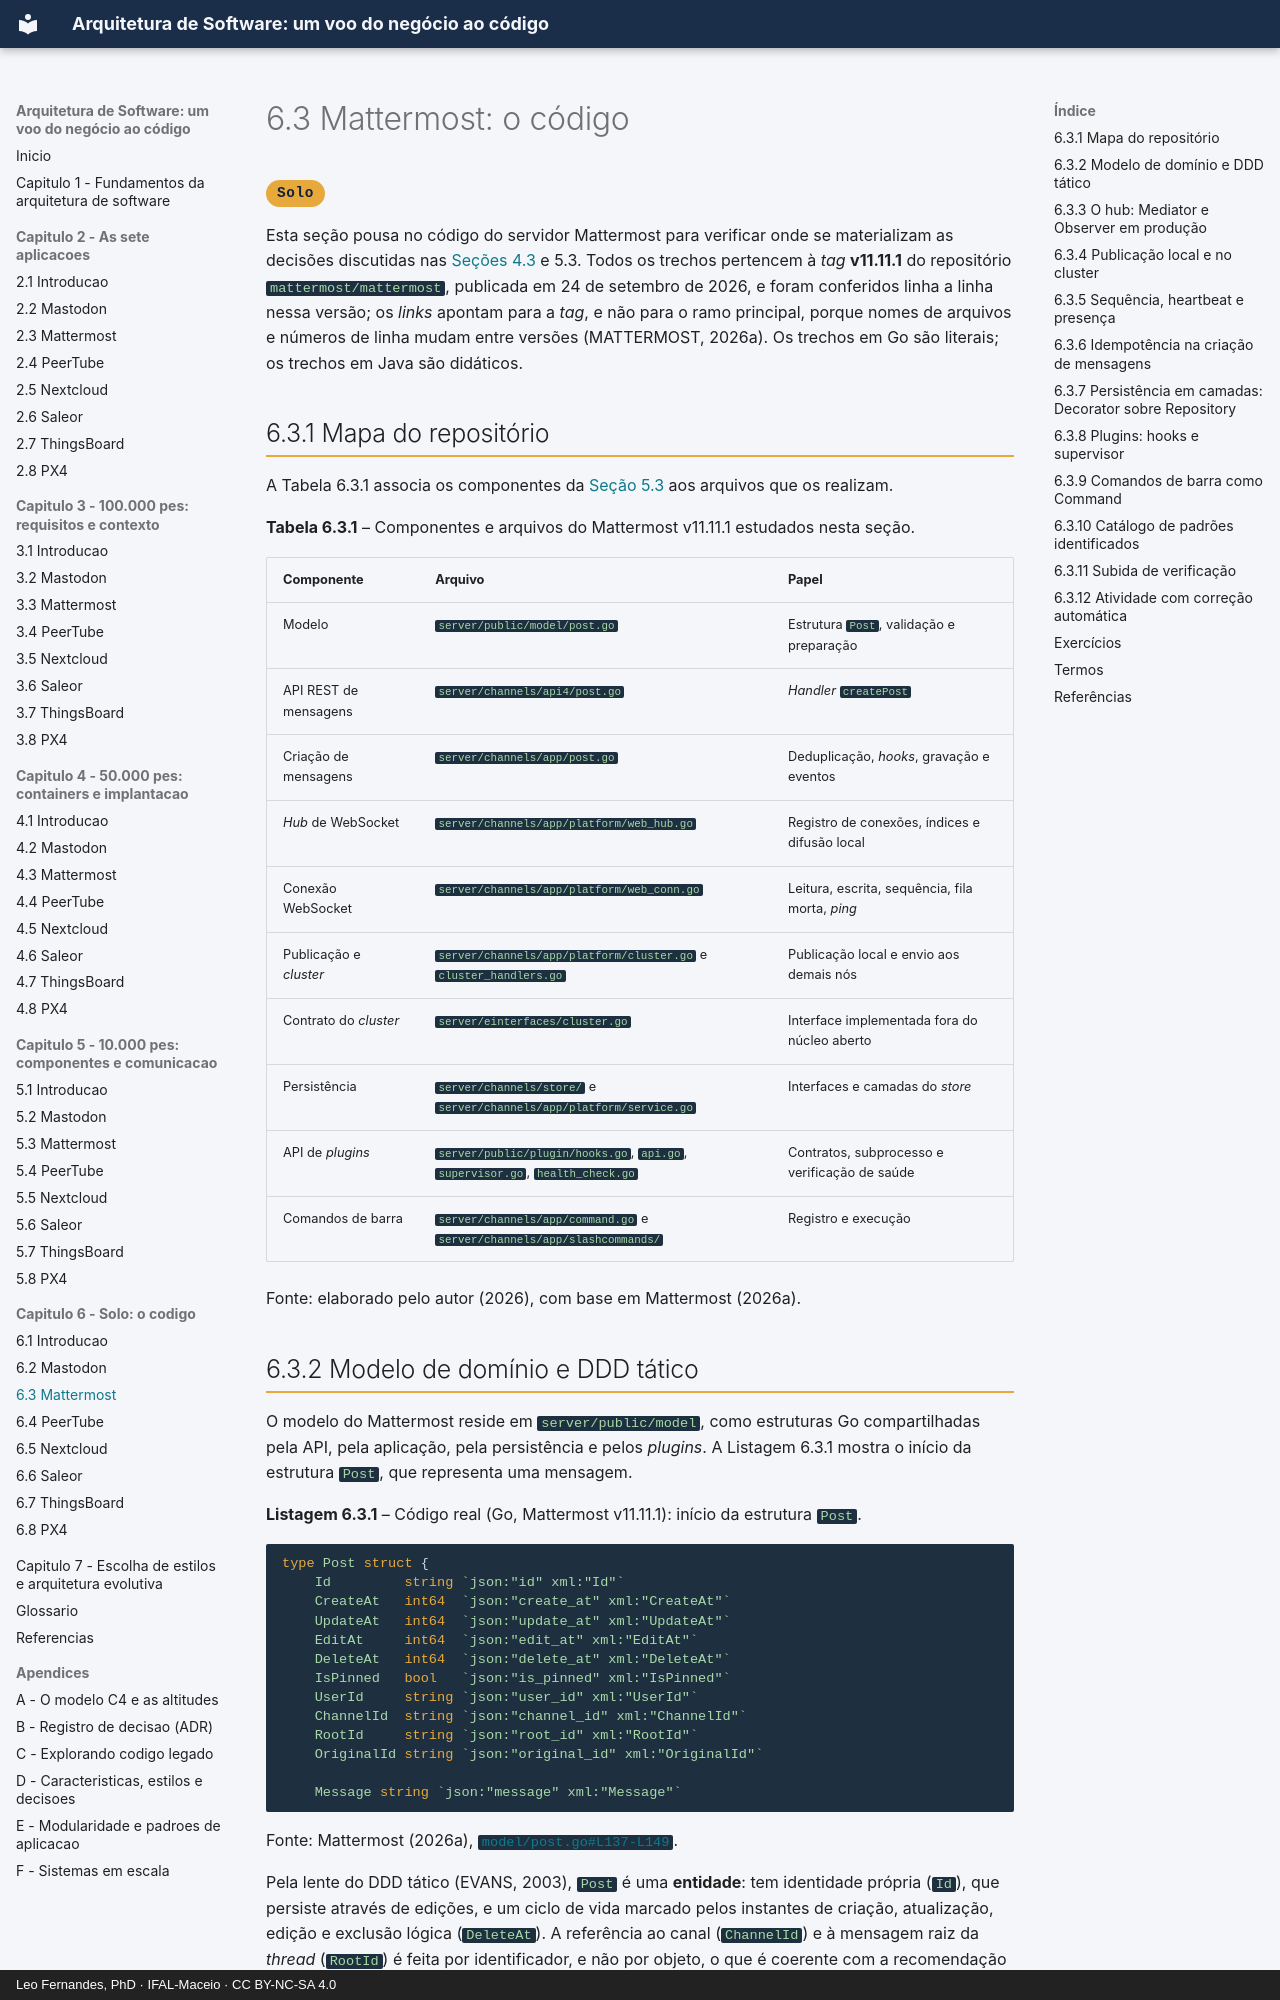

repository: arqsw-ifal/arqsw-material · page: capitulo-6-solo/mattermost/index.html · generator: mkdocs · copyright: Leo Fernandes, PhD · IFAL-Maceio · CC BY-NC-SA 4.0

# 6.3 Mattermost: o código

<span class="altitude solo">Solo</span>

Esta seção pousa no código do servidor Mattermost para verificar onde se materializam as decisões
discutidas nas [Seções 4.3](../capitulo-4-50-mil-pes/mattermost.md) e 5.3. Todos os trechos pertencem à *tag* **v11.11.1** do repositório
`mattermost/mattermost`, publicada em 24 de setembro de 2026, e foram conferidos linha a linha nessa
versão; os *links* apontam para a *tag*, e não para o ramo principal, porque nomes de arquivos e
números de linha mudam entre versões (MATTERMOST, 2026a). Os trechos em Go são literais; os
trechos em Java são didáticos.

## 6.3.1 Mapa do repositório

A Tabela 6.3.1 associa os componentes da [Seção 5.3](../capitulo-5-10-mil-pes/mattermost.md) aos arquivos que os realizam.

**Tabela 6.3.1** – Componentes e arquivos do Mattermost v11.11.1 estudados nesta seção.

| Componente | Arquivo | Papel |
|---|---|---|
| Modelo | `server/public/model/post.go` | Estrutura `Post`, validação e preparação |
| API REST de mensagens | `server/channels/api4/post.go` | *Handler* `createPost` |
| Criação de mensagens | `server/channels/app/post.go` | Deduplicação, *hooks*, gravação e eventos |
| *Hub* de WebSocket | `server/channels/app/platform/web_hub.go` | Registro de conexões, índices e difusão local |
| Conexão WebSocket | `server/channels/app/platform/web_conn.go` | Leitura, escrita, sequência, fila morta, *ping* |
| Publicação e *cluster* | `server/channels/app/platform/cluster.go` e `cluster_handlers.go` | Publicação local e envio aos demais nós |
| Contrato do *cluster* | `server/einterfaces/cluster.go` | Interface implementada fora do núcleo aberto |
| Persistência | `server/channels/store/` e `server/channels/app/platform/service.go` | Interfaces e camadas do *store* |
| API de *plugins* | `server/public/plugin/hooks.go`, `api.go`, `supervisor.go`, `health_check.go` | Contratos, subprocesso e verificação de saúde |
| Comandos de barra | `server/channels/app/command.go` e `server/channels/app/slashcommands/` | Registro e execução |

Fonte: elaborado pelo autor (2026), com base em Mattermost (2026a).
